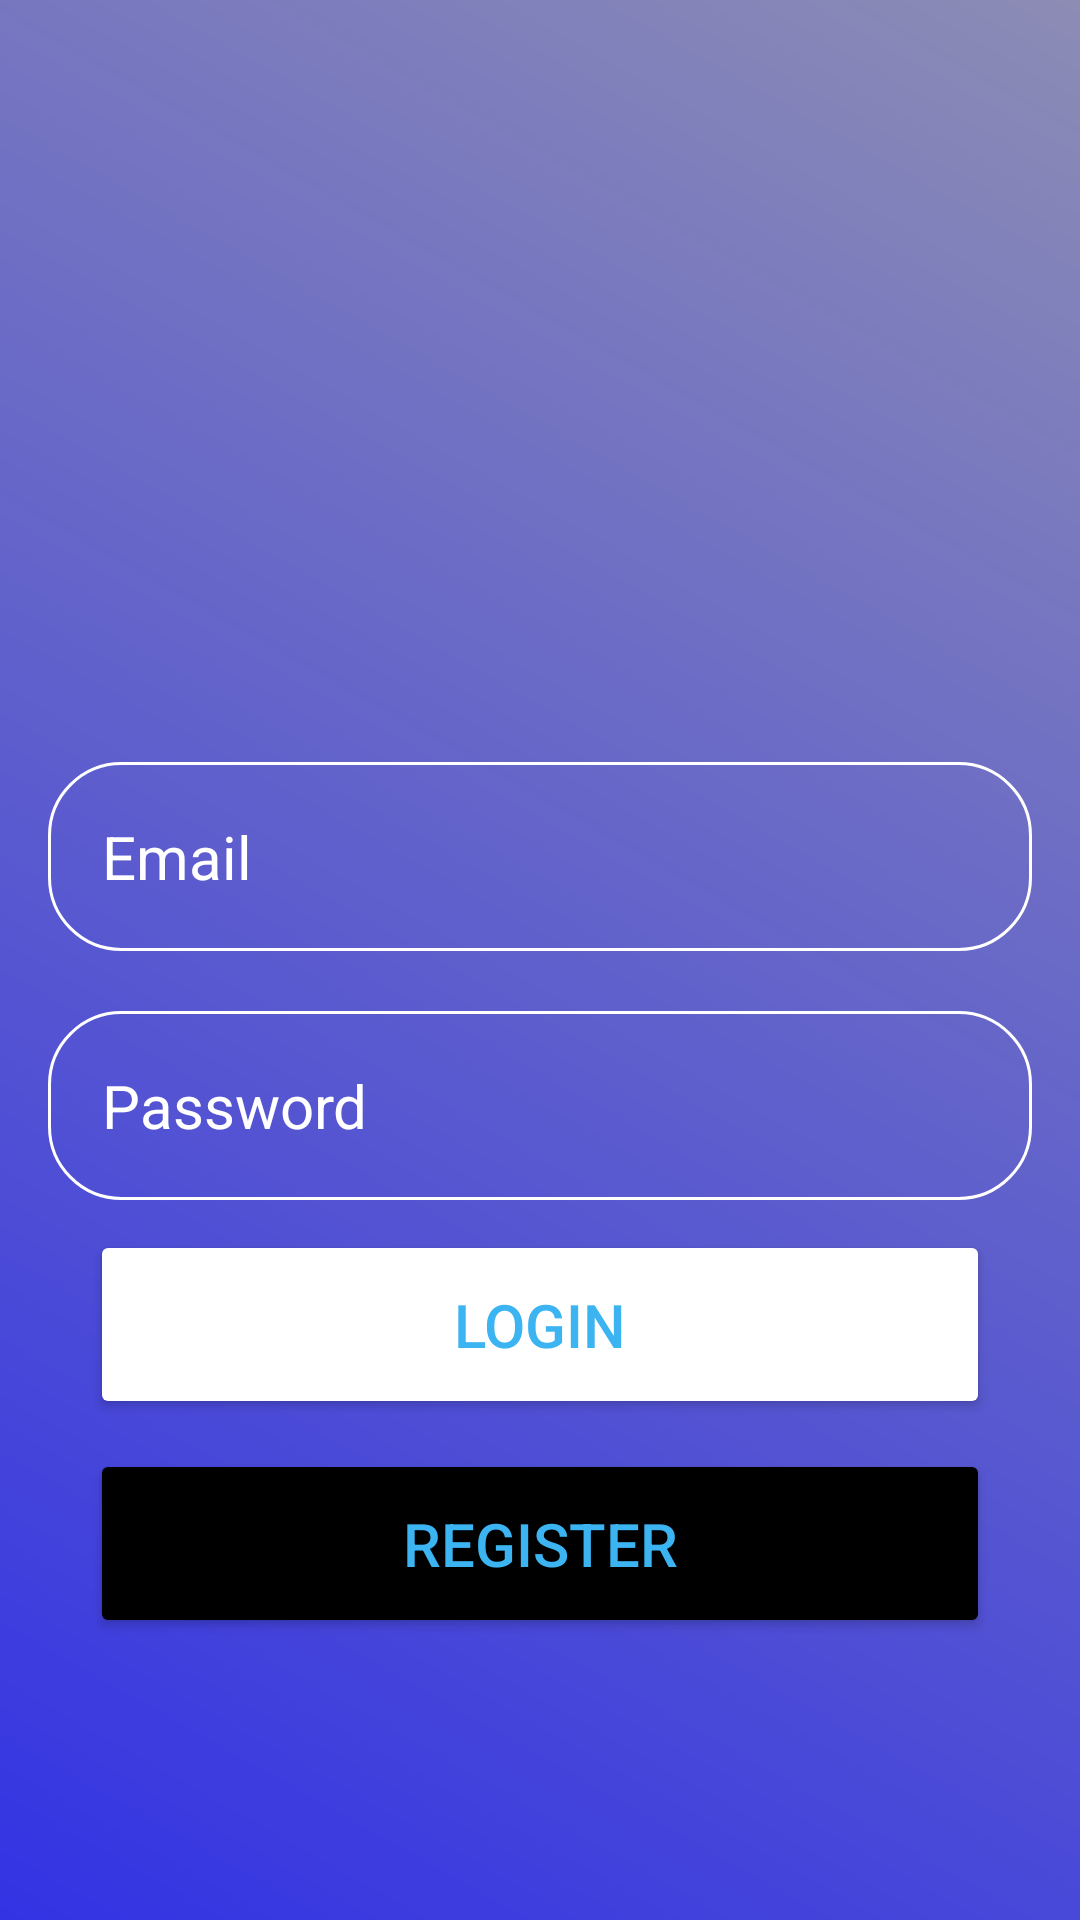

Layout XML and referenced resources for this Android screen:
<!-- AndroidManifest.xml: application theme Theme.E_commerce_kot -->
<!-- res/layout/login_screen.xml -->
<?xml version="1.0" encoding="utf-8"?>
<RelativeLayout
    xmlns:android="http://schemas.android.com/apk/res/android"
    xmlns:tools="http://schemas.android.com/tools"
    android:layout_width="match_parent"
    android:layout_height="match_parent"
    tools:context=".login.LoginActivity"
    android:gravity="center"
    android:padding="16dp"
    android:background="@drawable/login_background">

    <LinearLayout
        android:layout_width="match_parent"
        android:layout_height="match_parent"
        android:gravity="center"
        android:orientation="vertical">

        <ImageView
            android:layout_width="140dp"
            android:layout_height="140dp"
            android:src="@drawable/icon_account" />

        <EditText
            android:layout_width="match_parent"
            android:layout_height="wrap_content"
            android:background="@drawable/text_container"
            android:hint="Email"
            android:textColor="@color/white"
            android:textColorHint="@color/white"
            android:layout_marginTop="20dp"
            android:textSize="20sp"
            android:padding="18dp"
            android:inputType="textEmailAddress"
            android:id="@+id/email_input"/>

        <EditText
            android:layout_width="match_parent"
            android:layout_height="wrap_content"
            android:layout_marginTop="20dp"
            android:background="@drawable/text_container"
            android:hint="Password"
            android:textColor="@color/white"
            android:textColorHint="@color/white"
            android:textSize="20sp"
            android:padding="18dp"
            android:inputType="textPassword"
            android:id="@+id/password_input"/>

        <Button
            android:layout_marginTop="10dp"
            android:layout_width="300dp"
            android:layout_height="wrap_content"
            android:text="Login"
            android:backgroundTint="@color/white"
            android:textColor="#3bb4f1"
            android:padding="18dp"
            android:textSize="20sp"
            android:id="@+id/login_btn"/>

        <Button
            android:layout_marginTop="10dp"
            android:layout_width="300dp"
            android:layout_height="wrap_content"
            android:text="Register"
            android:backgroundTint="@color/black"
            android:textColor="#3bb4f1"
            android:padding="18dp"
            android:textSize="20sp"
            android:id="@+id/register_btn"/>
    </LinearLayout>
</RelativeLayout>
<!-- resources referenced by this layout -->
<resources>
  <color name="black">#000000</color>
  <color name="white">#FFFFFFFF</color>
  <!-- drawable login_background (drawable) -->
  <?xml version="1.0" encoding="utf-8"?>
  <shape xmlns:android="http://schemas.android.com/apk/res/android">
      <gradient
          android:type="linear"
          android:angle="45"
          android:startColor="#3333E4"
          android:endColor="#8C8CB5"/>
  </shape>
  <!-- drawable text_container (drawable) -->
  <?xml version="1.0" encoding="utf-8"?>
  <shape xmlns:android="http://schemas.android.com/apk/res/android"
      android:shape="rectangle">
      <corners android:radius="24dp" />
      <stroke android:width="1dp" android:color="@color/white"/>
  </shape>
  <style name="Theme.E_commerce_kot" parent="Base.Theme.E_commerce_kot" />
  <style name="Base.Theme.E_commerce_kot" parent="Theme.Material3.DayNight.NoActionBar">
          
           <item name="colorPrimary">@color/black</item>
      </style>
</resources>
